Run: headless pygame with SDL's dummy video driver; simulated clock (each Clock.tick advances the game by its frame time, no real sleeping); random seed 0; keys injected as events and as key.get_pressed() state; no mouse input.
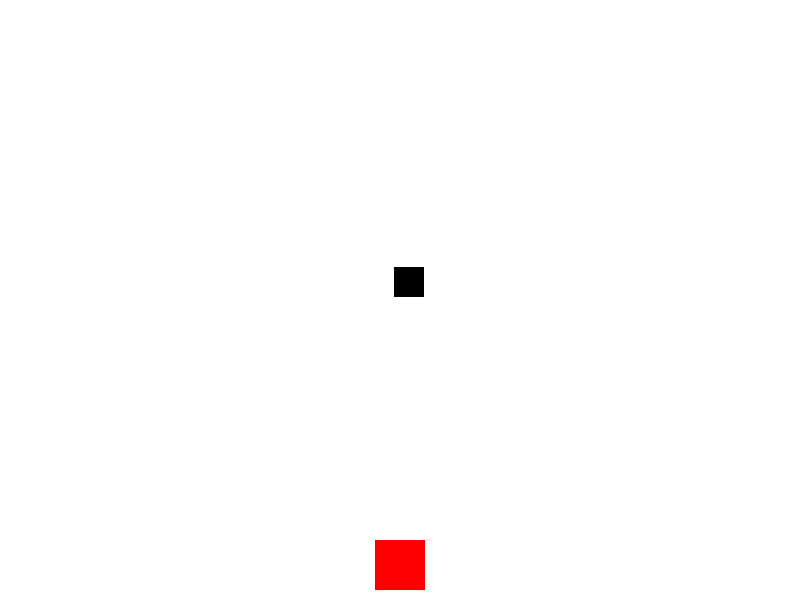
Frame 1 of 4 · flips 1–60 · no input
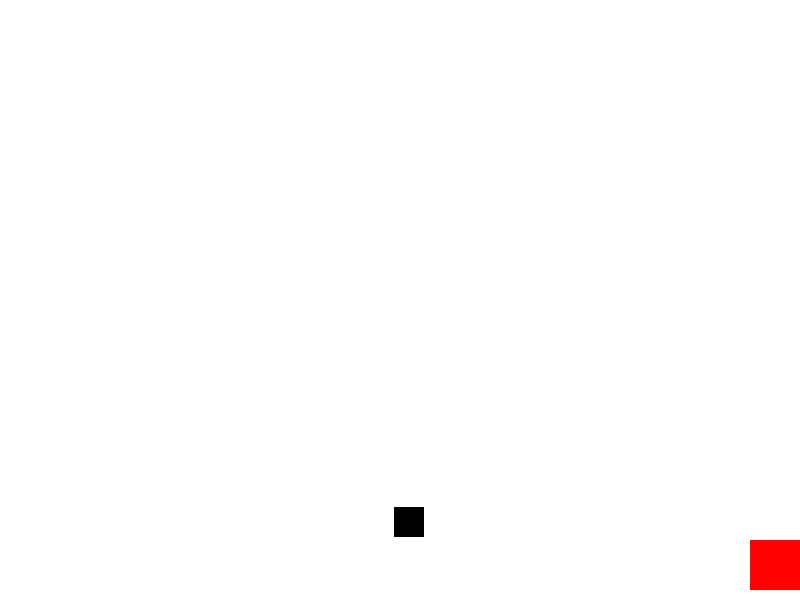
Frame 2 of 4 · flips 61–180 · tapped SPACE, RETURN · held RIGHT (→), D
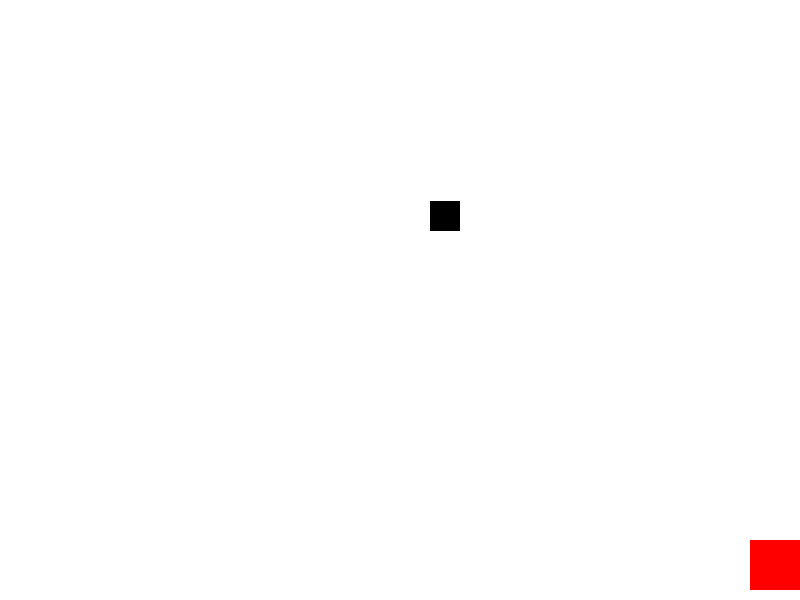
Frame 3 of 4 · flips 181–300 · held DOWN (↓), S
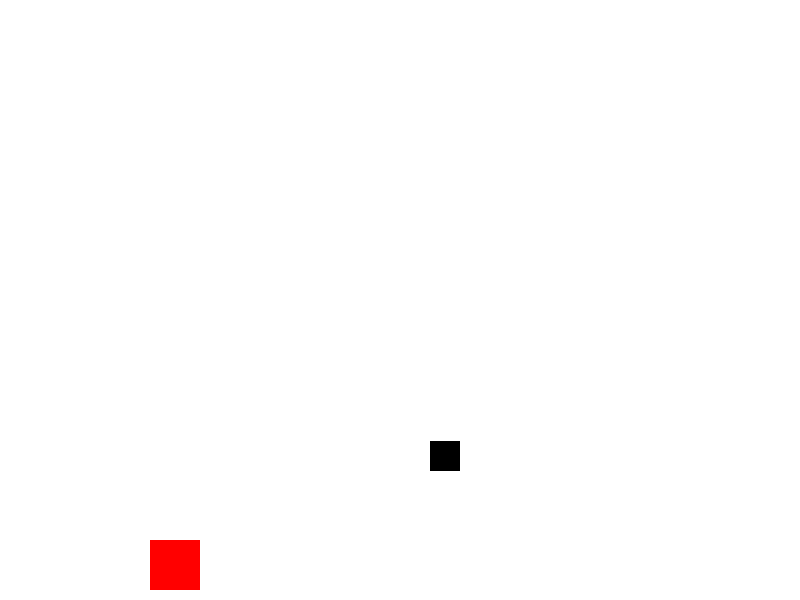
Frame 4 of 4 · flips 301–420 · held LEFT (←), A, UP (↑), W

The pygame program that drew these frames:

import pygame
import random

# Initialize Pygame
pygame.init()

# Set up the display
WIDTH, HEIGHT = 800, 600
WIN = pygame.display.set_mode((WIDTH, HEIGHT))
pygame.display.set_caption("Battleship Game")

# Set up colors
WHITE = (255, 255, 255)
BLACK = (0, 0, 0)
RED = (255, 0, 0)

# Set up the game variables
FPS = 60
SHIP_WIDTH, SHIP_HEIGHT = 50, 50
ENEMY_WIDTH, ENEMY_HEIGHT = 30, 30

ship_x = WIDTH // 2 - SHIP_WIDTH // 2
ship_y = HEIGHT - SHIP_HEIGHT - 10
enemy_x = random.randint(0, WIDTH - ENEMY_WIDTH)
enemy_y = random.randint(50, 150)

# Set up the game clock
clock = pygame.time.Clock()

# Game loop
running = True
while running:
    clock.tick(FPS)

    # Handle events
    for event in pygame.event.get():
        if event.type == pygame.QUIT:
            running = False

    # Move the ship
    keys = pygame.key.get_pressed()
    if keys[pygame.K_LEFT] and ship_x > 0:
        ship_x -= 5
    if keys[pygame.K_RIGHT] and ship_x < WIDTH - SHIP_WIDTH:
        ship_x += 5

    # Move the enemy
    enemy_y += 2
    if enemy_y > HEIGHT:
        enemy_x = random.randint(0, WIDTH - ENEMY_WIDTH)
        enemy_y = random.randint(50, 150)

    # Check for collision
    if ship_x < enemy_x + ENEMY_WIDTH and \
       ship_x + SHIP_WIDTH > enemy_x and \
       ship_y < enemy_y + ENEMY_HEIGHT and \
       ship_y + SHIP_HEIGHT > enemy_y:
        running = False

    # Draw the game objects
    WIN.fill(WHITE)
    pygame.draw.rect(WIN, RED, (ship_x, ship_y, SHIP_WIDTH, SHIP_HEIGHT))
    pygame.draw.rect(WIN, BLACK, (enemy_x, enemy_y, ENEMY_WIDTH, ENEMY_HEIGHT))

    # Update the display
    pygame.display.update()

# Quit the game
pygame.quit()
